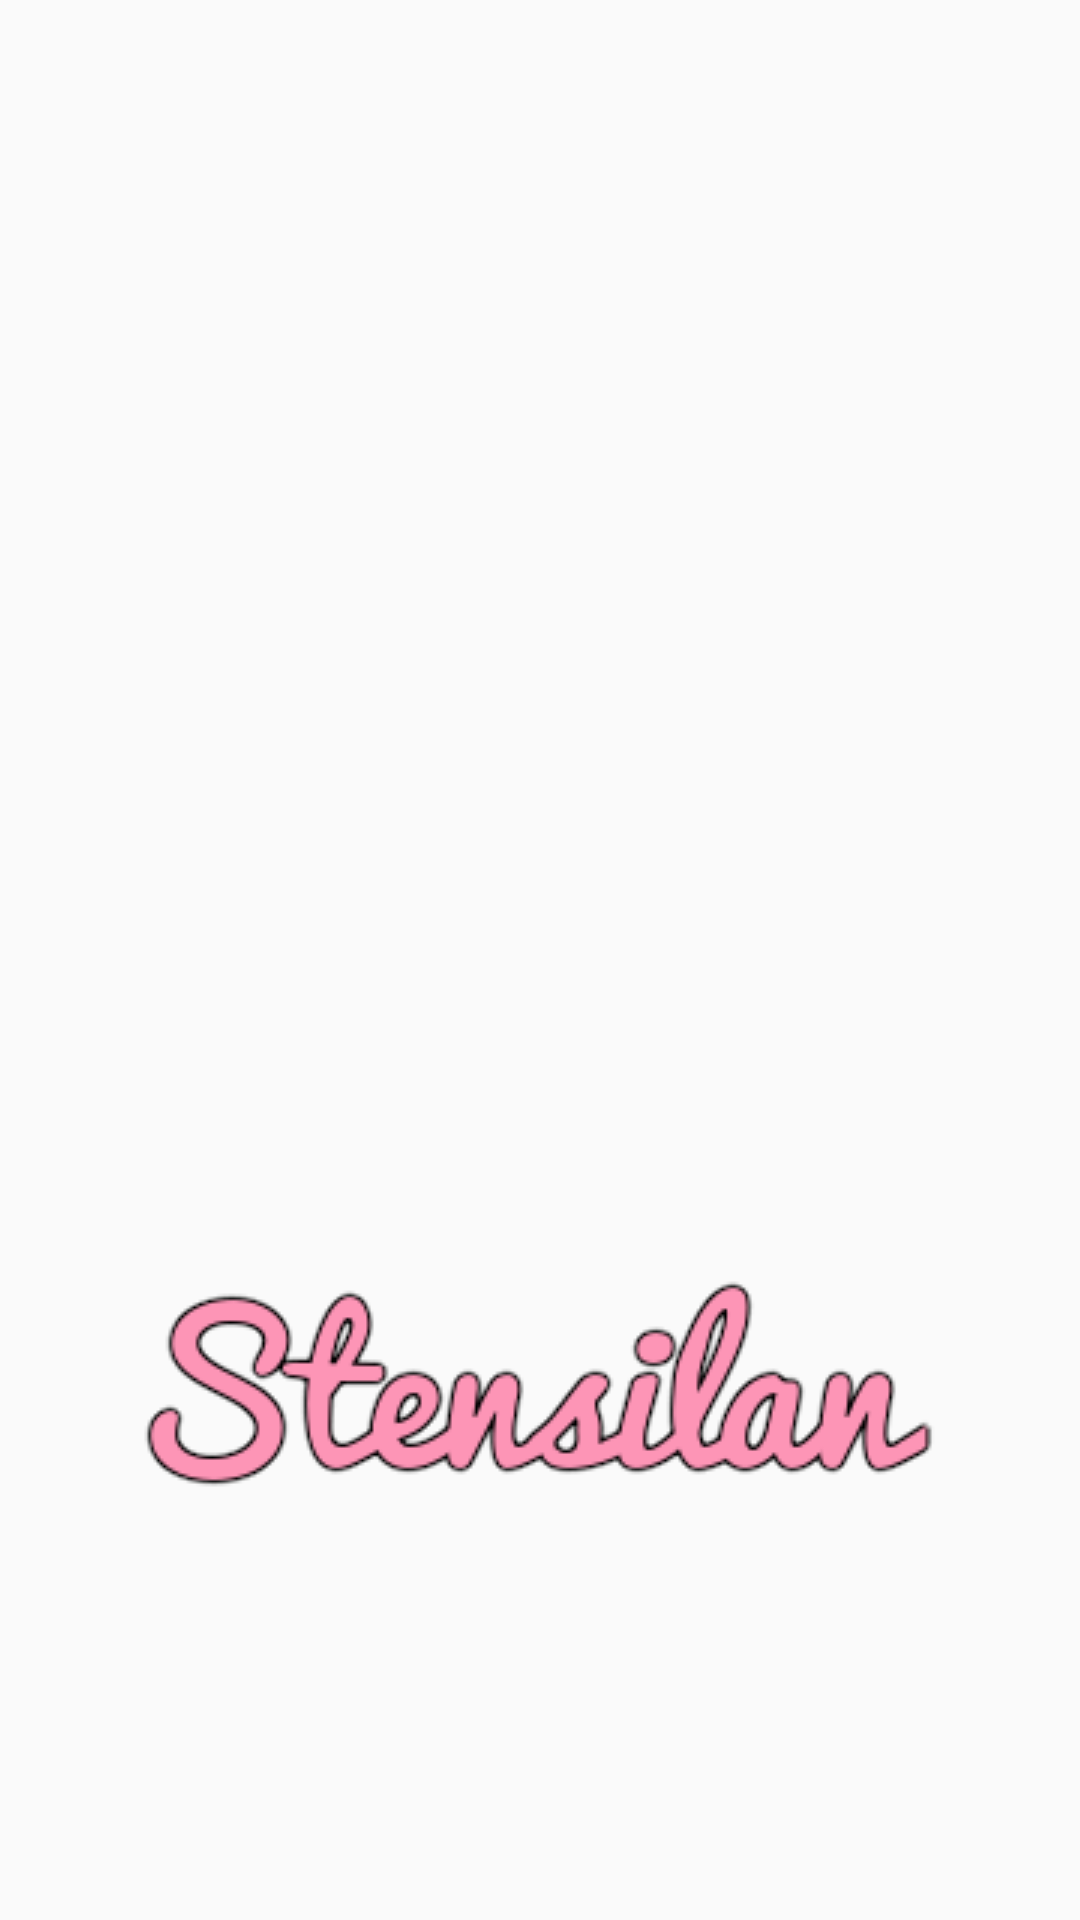

Here is an Android app screen rendered from its layout file. Give the layout XML and the strings, colors and styles it references.
<!-- AndroidManifest.xml: application theme AppTheme -->
<!-- res/layout/activity_splash.xml -->
<?xml version="1.0" encoding="utf-8"?>
<LinearLayout xmlns:android="http://schemas.android.com/apk/res/android"
    xmlns:app="http://schemas.android.com/apk/res-auto"
    xmlns:tools="http://schemas.android.com/tools"
    android:layout_width="match_parent"
    android:layout_height="match_parent"
    android:gravity="center"
    android:orientation="vertical"
    tools:context=".Splash">

    <Space
        android:layout_width="match_parent"
        android:layout_height="wrap_content"
        android:layout_weight="3" />

    <ImageView
        android:id="@+id/imageView3"
        android:layout_width="wrap_content"
        android:layout_height="wrap_content"
        android:layout_weight="1"
        app:srcCompat="@drawable/book" />

    <ImageView
        android:id="@+id/imageView4"
        android:layout_width="wrap_content"
        android:layout_height="wrap_content"
        android:layout_weight="4"
        app:srcCompat="@drawable/stensilan" />
</LinearLayout>
<!-- resources referenced by this layout -->
<resources>
  <!-- drawable stensilan: png bitmap (drawable, 5321 bytes) -->
  <style name="AppTheme" parent="Theme.AppCompat.Light.DarkActionBar">
          
          <item name="colorPrimary">#E56B6F</item>
          <item name="colorPrimaryDark">#355070</item>
          <item name="colorAccent">#EAAC8B</item>
      </style>
</resources>
